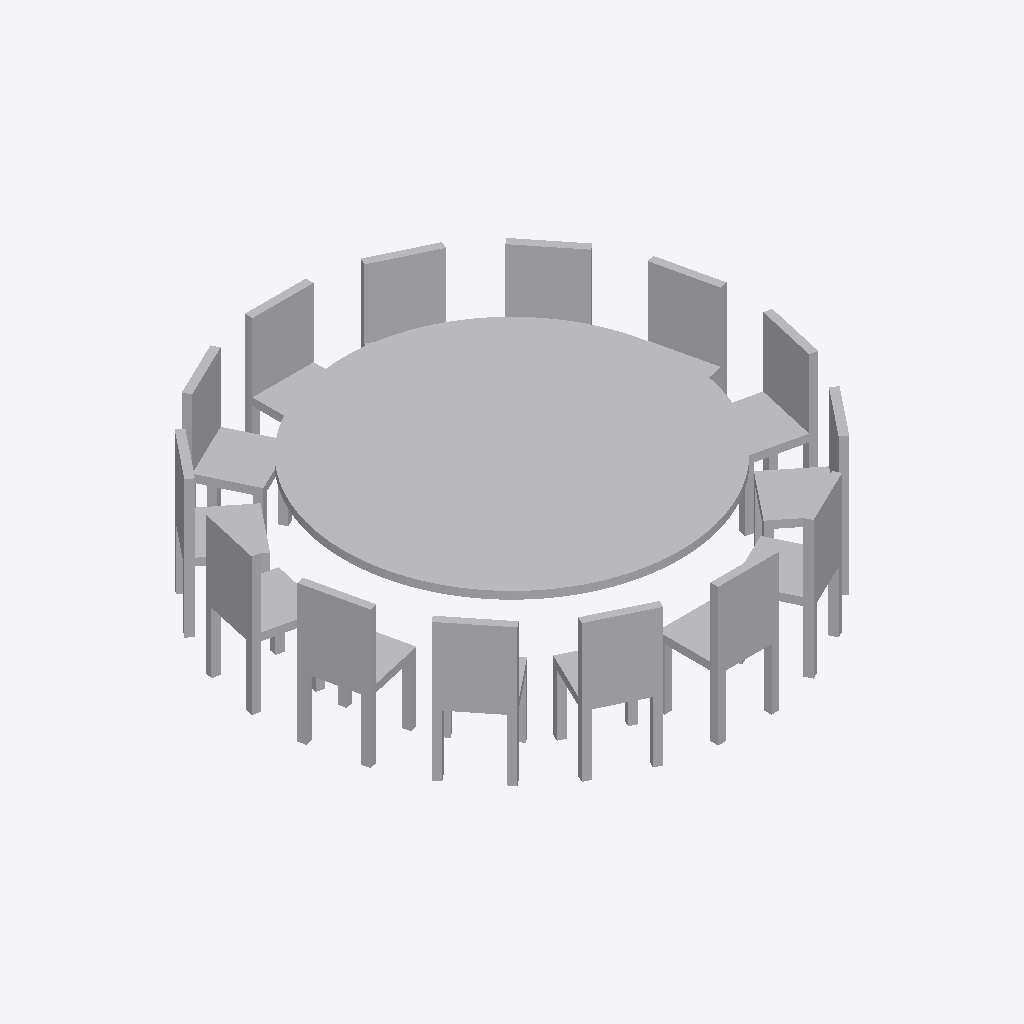
Isometric view of an IFC building model (IFC-SPF (STEP), schema IFC4, length unit metre), seen from the south-west, elements coloured by IFC class: 1 other element (light grey).
Extent 3.1 m × 3.1 m × 0.9 m (x, y, z). Storeys (1): My Storey at 0.00 m. Elements (1): 1 IfcFurniture.

HEADER;
FILE_DESCRIPTION(('ViewDefinition[DesignTransferView]'),'2;1');
FILE_NAME('chairs_rorations.ifc','2025-02-15T02:30:31+01:00',(),(),'IfcOpenShell 0.8.0','Bonsai 0.8.0','Nobody');
FILE_SCHEMA(('IFC4'));
ENDSEC;
DATA;
#1=IFCPROJECT('0lJIAP_erB$B_W979w3$3k',$,'My Project',$,$,$,$,(#14,#26),#9);
#30=IFCSITE('3EhwpVaaHFuQZ_uij8PVnJ',$,'My Site',$,$,#53,$,$,$,$,$,$,$,$);
#36=IFCBUILDING('3eYLaxHef52uNNyy2zRvF4',$,'My Building',$,$,#59,$,$,$,$,$,$);
#42=IFCBUILDINGSTOREY('2btbpQs2H5bw3cxQmJqFlw',$,'My Storey',$,$,#65,$,$,$,$);
#953=IFCFURNITURE('2MNHI2xiP5aByQ9j0Z_Glm',$,'Furniture',$,$,#977,#986,$,$);
ENDSEC;
